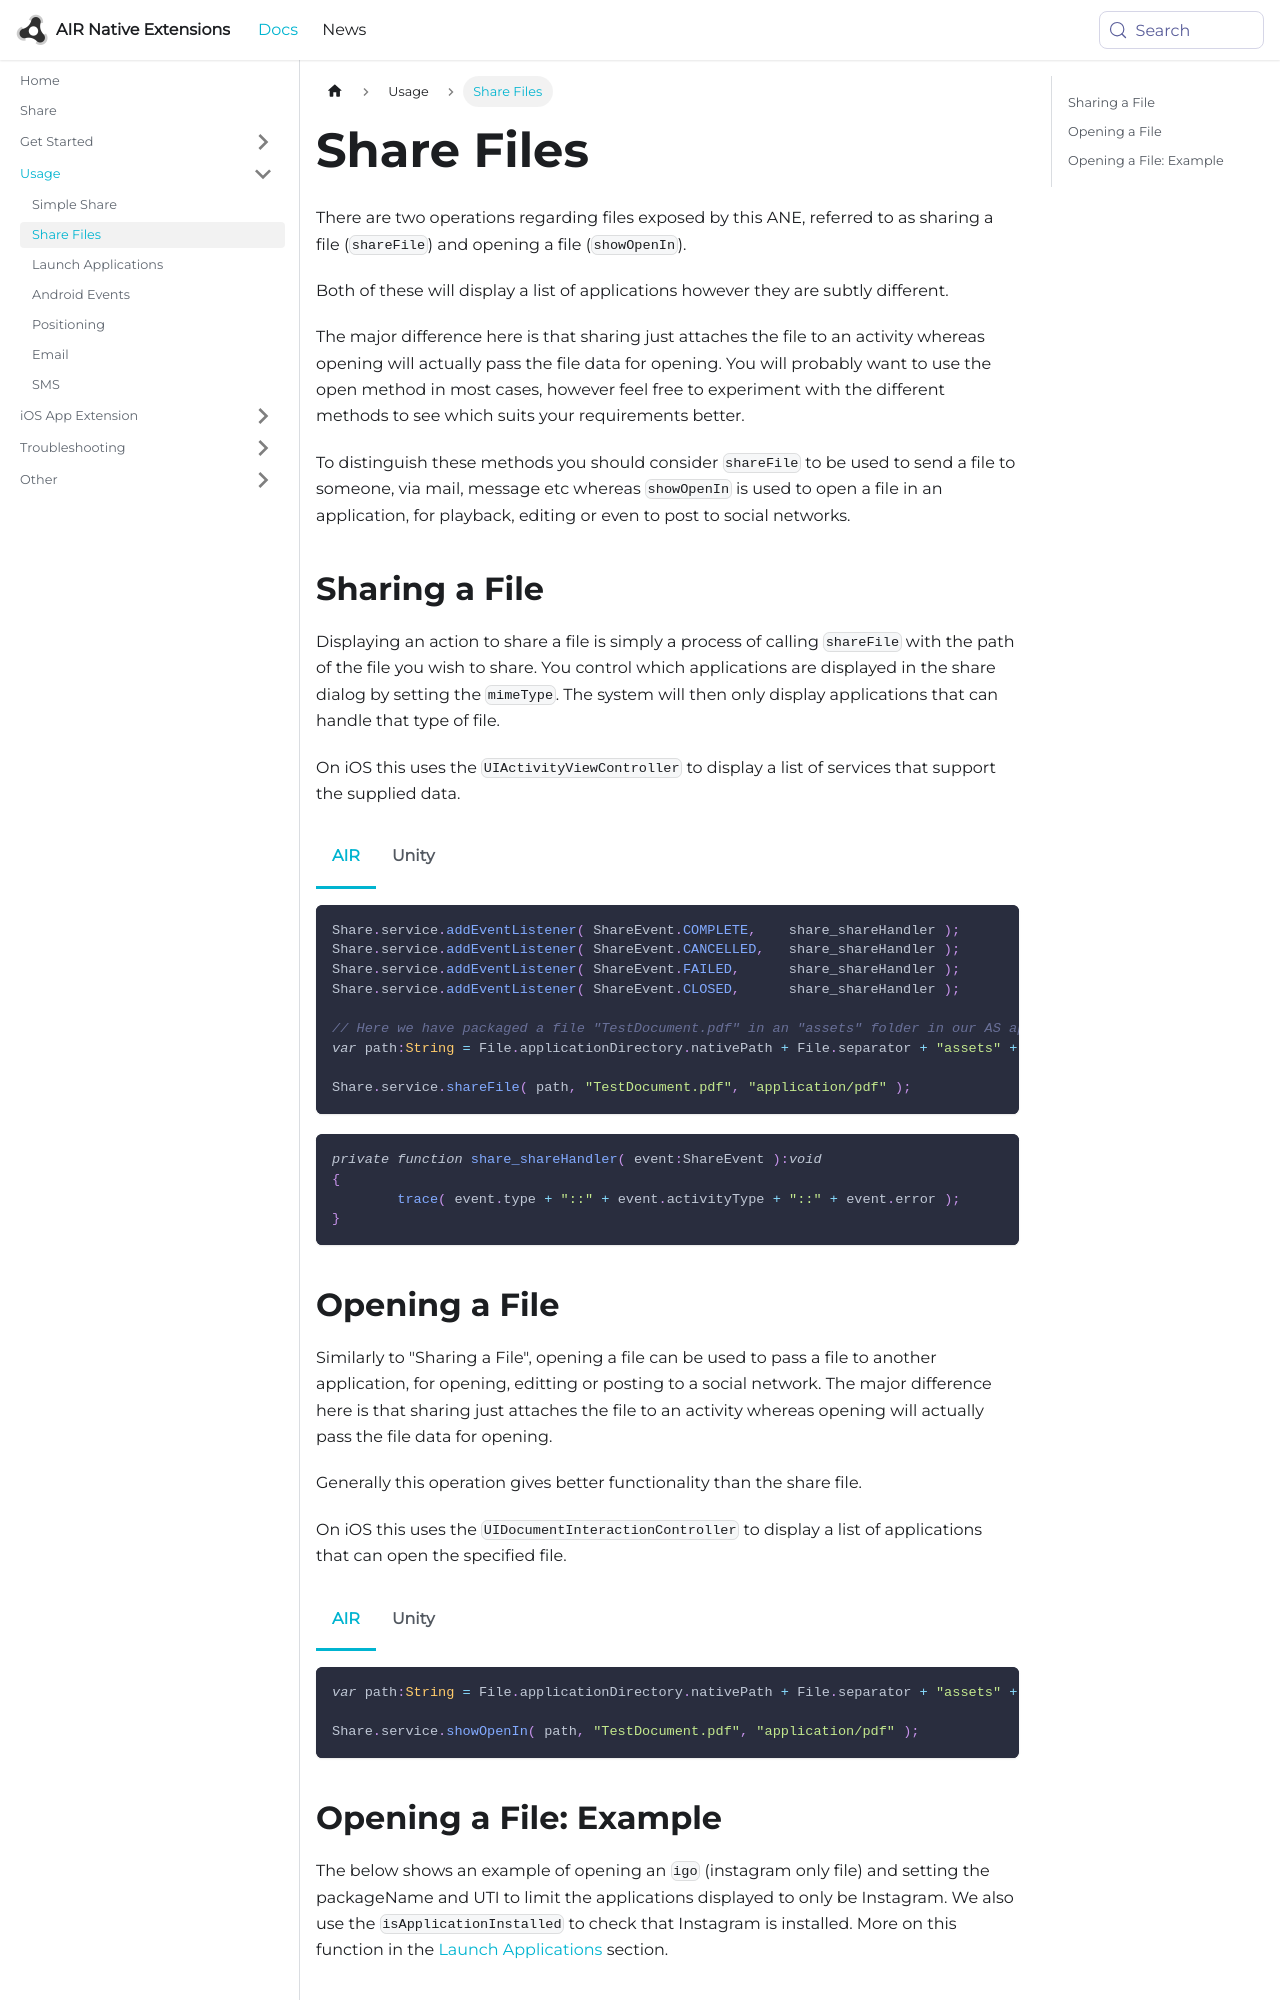

repository: airnativeextensions/nativeextensions-documentation · page: docs/share/share-files/index.html · generator: docusaurus

---
title: Share Files
sidebar_label: Share Files
---

There are two operations regarding files exposed by this ANE, referred to as sharing a file (`shareFile`) and opening a file (`showOpenIn`).

Both of these will display a list of applications however they are subtly different.

The major difference here is that sharing just attaches the file to an activity whereas opening will actually pass the file data for opening. 
You will probably want to use the open method in most cases, however feel free to experiment with the different methods
to see which suits your requirements better.

To distinguish these methods you should consider `shareFile` to be used to send a file to someone, via mail, message etc 
whereas `showOpenIn` is used to open a file in an application, for playback, editing or even to post to social networks.


## Sharing a File

Displaying an action to share a file is simply a process of calling `shareFile` with the path of the file you wish to share. 
You control which applications are displayed in the share dialog by setting the `mimeType`. 
The system will then only display applications that can handle that type of file.

On iOS this uses the `UIActivityViewController` to display a list of services that support the supplied data.


### AIR

```actionscript
Share.service.addEventListener( ShareEvent.COMPLETE,	share_shareHandler );
Share.service.addEventListener( ShareEvent.CANCELLED,	share_shareHandler );
Share.service.addEventListener( ShareEvent.FAILED,  	share_shareHandler );
Share.service.addEventListener( ShareEvent.CLOSED,  	share_shareHandler );

// Here we have packaged a file "TestDocument.pdf" in an "assets" folder in our AS application project
var path:String = File.applicationDirectory.nativePath + File.separator + "assets" + File.separator + "TestDocument.pdf";

Share.service.shareFile( path, "TestDocument.pdf", "application/pdf" );
```

```actionscript
private function share_shareHandler( event:ShareEvent ):void
{
	trace( event.type + "::" + event.activityType + "::" + event.error );
}
```


### Unity

```csharp
// Here we have an image file in the streaming assets (iOS only)
string filePath = Path.Combine(
    UnityEngine.Application.streamingAssetsPath, 
    "image.png"
);

Share.Instance.OnComplete += Share_OnComplete;

Share.Instance.shareFile( filePath, "image.png", "image/png" );
```


```csharp
private void Share_OnComplete(ShareEvent e)
{
    Debug.Log("Share_OnComplete");
}
```




## Opening a File

Similarly to "Sharing a File", opening a file can be used to pass a file to another application, for opening, 
editting or posting to a social network. The major difference here is that sharing just attaches the file to 
an activity whereas opening will actually pass the file data for opening. 

Generally this operation gives better functionality than the share file.

On iOS this uses the `UIDocumentInteractionController` to display a list of applications that can open the specified file.

### AIR

```actionscript
var path:String = File.applicationDirectory.nativePath + File.separator + "assets" + File.separator + "TestDocument.pdf";

Share.service.showOpenIn( path, "TestDocument.pdf", "application/pdf" );
```
